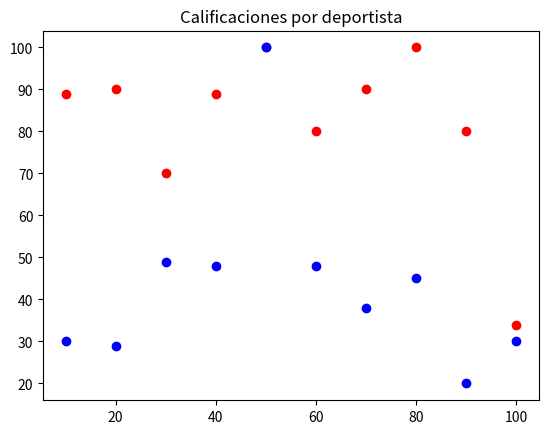

Generate this figure with matplotlib:
import matplotlib.pyplot as plt
import numpy as np

grupo1 = [89, 90, 70, 89, 100, 80, 90, 100, 80, 34]
grupo2 = [30, 29, 49, 48, 100, 48, 38, 45, 20, 30]
rango = [10, 20, 30, 40, 50, 60, 70, 80, 90, 100]
x = np.arange(len(rango))

fig, ax = plt.subplots()
ax.set_title('Calificaciones por deportista')

scatterUno = plt.scatter(rango,grupo1,color='r')
scatterDos = plt.scatter(rango,grupo2,color='b')
plt.show()